Run: headless pygame with SDL's dummy video driver; simulated clock (each Clock.tick advances the game by its frame time, no real sleeping); random seed 0; keys injected as events and as key.get_pressed() state; no mouse input.
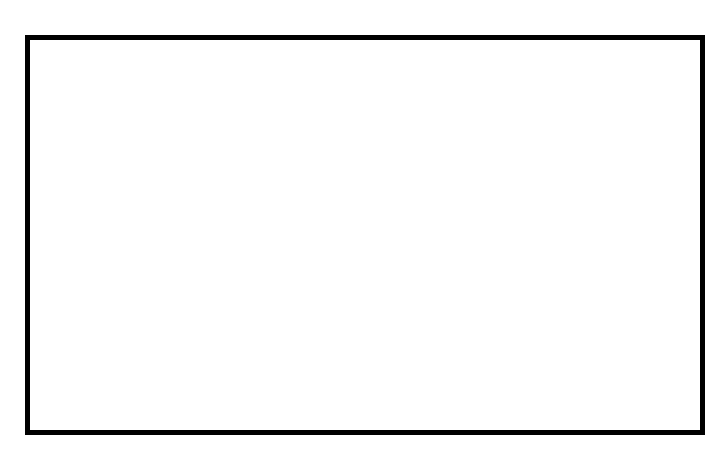
Frame 1 of 4 · flips 1–60 · no input
Frame 2 of 4 · flips 61–180 · tapped SPACE, RETURN · held RIGHT (→), D · screen unchanged from frame 1, image omitted
Frame 3 of 4 · flips 181–300 · held DOWN (↓), S · screen unchanged from frame 2, image omitted
Frame 4 of 4 · flips 301–420 · held LEFT (←), A, UP (↑), W · screen unchanged from frame 3, image omitted

The pygame program that drew these frames:

import pygame, sys, time

# Play Surface
playSurface = pygame.display.set_mode((720,460))
pygame.display.set_caption('Snake Game!')

#Colors
red = pygame.Color(255,0,0) #game over
green = pygame.Color(0,255,0) #snake
black = pygame.Color(0,0,0) #score
white = pygame.Color(255,255,255) #background
brown = pygame.Color(165,42,42) #food

done = False
clock = pygame.time.Clock()
while not done:
    clock.tick(10)
    for event in pygame.event.get():
        if event.type == pygame.QUIT:
            done = True

    playSurface.fill(white)

    pygame.draw.rect(playSurface,black,[25,35,680,400],5)

    pygame.display.flip()
